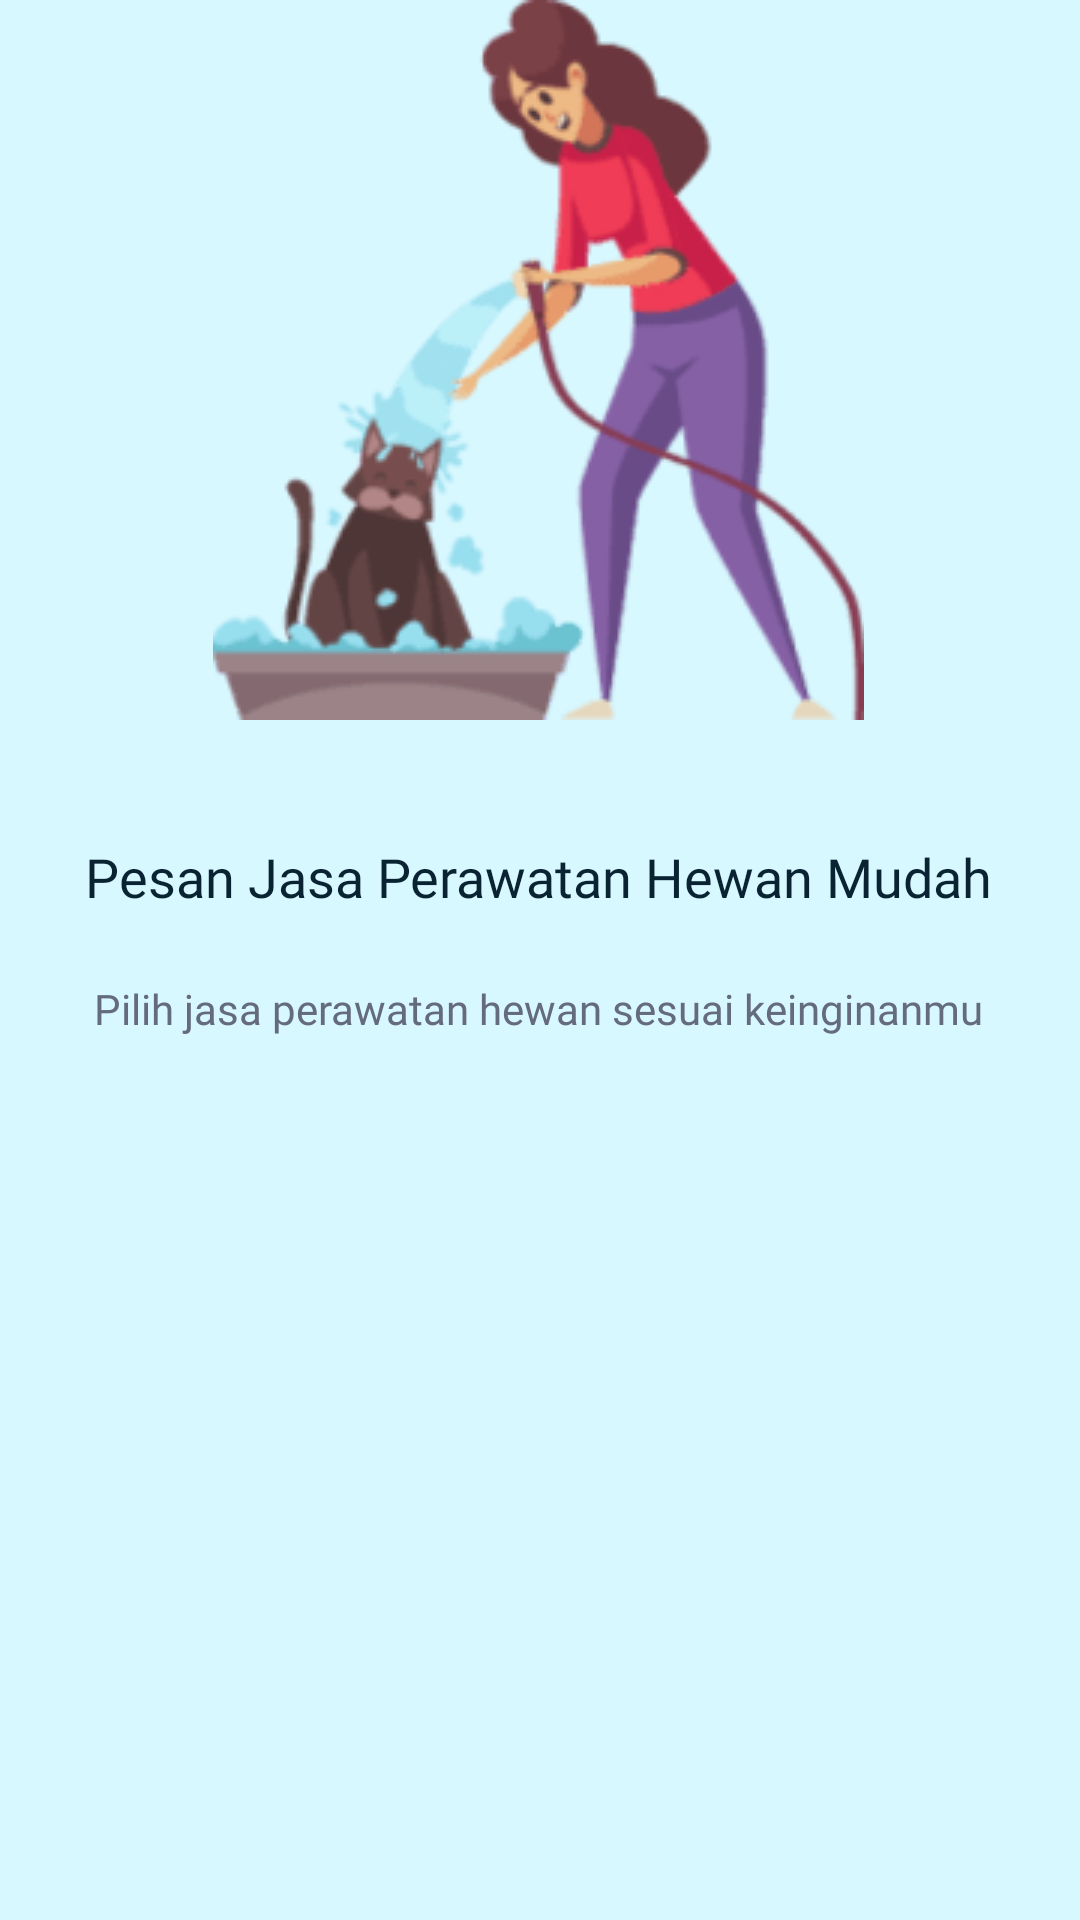

Here is an Android app screen rendered from its layout file. Give the layout XML and the strings, colors and styles it references.
<!-- AndroidManifest.xml: application theme Theme.PetCare -->
<!-- res/layout/fragment_intro_page2.xml -->
<?xml version="1.0" encoding="utf-8"?>
<androidx.constraintlayout.widget.ConstraintLayout xmlns:android="http://schemas.android.com/apk/res/android"
    xmlns:app="http://schemas.android.com/apk/res-auto"
    xmlns:tools="http://schemas.android.com/tools"
    android:layout_width="match_parent"
    android:layout_height="match_parent"
    tools:context=".Fragments.IntroPage1Fragment"
    android:background="@color/background_color1"
    >


    <ImageView
        android:id="@+id/introImage2"
        android:layout_width="wrap_content"
        android:layout_height="wrap_content"
        android:maxWidth="150dp"
        android:maxHeight="150dp"
        android:minWidth="150dp"
        android:minHeight="150dp"
        android:src="@drawable/intro_page_image_2"
        app:layout_constraintBottom_toBottomOf="parent"
        app:layout_constraintEnd_toEndOf="parent"
        app:layout_constraintHorizontal_bias="0.497"
        app:layout_constraintStart_toStartOf="parent"
        app:layout_constraintTop_toTopOf="parent"
        app:layout_constraintVertical_bias="0.0" />

    <TextView
        android:id="@+id/titleIntroText2"
        android:layout_width="wrap_content"
        android:layout_height="wrap_content"
        android:fontFamily="@font/poppins_bold"
        android:text="Pesan Jasa Perawatan Hewan Mudah"
        android:layout_marginTop="20dp"
        android:textSize="18dp"
        android:textColor="@color/font_color1"
        app:layout_constraintBottom_toBottomOf="parent"
        app:layout_constraintEnd_toEndOf="parent"
        app:layout_constraintHorizontal_bias="0.497"
        app:layout_constraintStart_toStartOf="parent"
        app:layout_constraintTop_toBottomOf="@+id/introImage2"
        app:layout_constraintVertical_bias="0.056" />

    <TextView
        android:id="@+id/subTitleIntroText2"
        android:layout_width="wrap_content"
        android:layout_height="wrap_content"
        android:fontFamily="@font/poppins_regular"
        android:text="Pilih jasa perawatan hewan sesuai keinginanmu"
        android:textSize="14sp"
        android:textColor="@color/font_color2"
        android:layout_marginVertical="5dp"
        android:layout_marginHorizontal="10dp"
        app:layout_constraintBottom_toBottomOf="parent"
        app:layout_constraintEnd_toEndOf="parent"
        app:layout_constraintHorizontal_bias="0.49"
        app:layout_constraintStart_toStartOf="parent"
        app:layout_constraintTop_toBottomOf="@+id/titleIntroText2"
        app:layout_constraintVertical_bias="0.057" />

</androidx.constraintlayout.widget.ConstraintLayout>
<!-- resources referenced by this layout -->
<resources>
  <color name="background_color1">#D8F8FF</color>
  <color name="font_color1">#092332</color>
  <color name="font_color2">#646B7D</color>
  <!-- drawable intro_page_image_2: png bitmap (drawable, 10239 bytes) -->
  <style name="Theme.PetCare" parent="Base.Theme.PetCare" />
  <style name="Base.Theme.PetCare" parent="Theme.Material3.DayNight.NoActionBar">
          
          
          
          <item name="colorPrimary">@color/primaryColor</item>
          <item name="colorPrimaryVariant">@color/primaryColor2</item>
          <item name="colorOnPrimary">@color/white</item>
          
  
  
  
          
          <item name="android:statusBarColor" tools:targetApi="l">?attr/colorPrimaryVariant</item>
          
      </style>
  <color name="primaryColor">#54AEEE</color>
  <color name="primaryColor2">#B9E3FB</color>
  <color name="white">#FFFFFFFF</color>
</resources>
